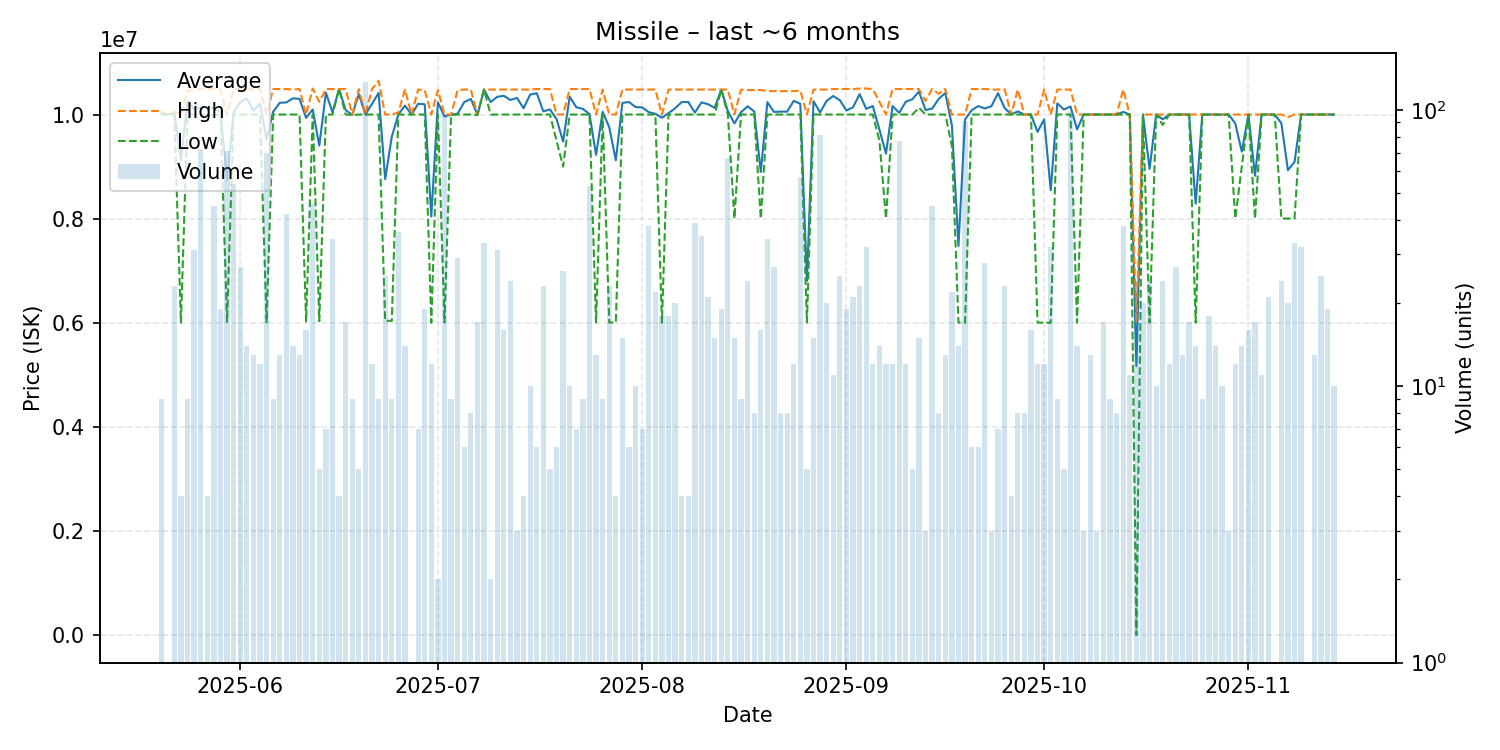

Source data for this figure (header and first rows):
date, average, highest, lowest, order_count, volume
2025-05-20, 10016667, 10050000, 10000000, 6, 9
2025-05-21, 10000000, 10000000, 10000000, 1, 1
2025-05-22, 10036087, 10050000, 10000000, 9, 23
2025-05-23, 9120250, 10000000, 6001000, 4, 4
2025-05-24, 10256667, 10460000, 10000000, 7, 9
2025-05-25, 10105484, 10470000, 10000000, 7, 31
2025-05-26, 10133889, 10490000, 10000000, 14, 72
2025-05-27, 10117500, 10490000, 9990000, 4, 4
2025-05-28, 10123778, 10490000, 9990000, 10, 45
2025-05-29, 10044316, 10480000, 10000000, 11, 19
2025-05-30, 8734958, 10000000, 6015000, 19, 71
2025-05-31, 10045556, 10490000, 10000000, 14, 54
2025-06-01, 10239185, 10490000, 10000000, 16, 27
2025-06-02, 10310000, 10480000, 10000000, 6, 14
2025-06-03, 10075385, 10490000, 10000000, 3, 13
2025-06-04, 10204167, 10490000, 10000000, 8, 12
2025-06-05, 9522171, 10000000, 6008000, 17, 70
2025-06-06, 10054444, 10490000, 10000000, 4, 9
2025-06-07, 10226077, 10490000, 10000000, 6, 13
2025-06-08, 10232381, 10490000, 10000000, 13, 42
2025-06-09, 10311429, 10480000, 10000000, 10, 14
2025-06-10, 10301538, 10490000, 10000000, 9, 13
2025-06-11, 9935812, 10000000, 6023000, 11, 16
2025-06-12, 10097391, 10500000, 10000000, 13, 46
2025-06-13, 9401800, 10245000, 6030000, 5, 5
2025-06-14, 10419857, 10490000, 9999000, 3, 7
2025-06-15, 10043235, 10490000, 10000000, 7, 34
2025-06-16, 10490000, 10490000, 10490000, 3, 4
2025-06-17, 10086471, 10490000, 10000000, 6, 17
2025-06-18, 9991111, 10000000, 9990000, 2, 9
2025-06-19, 10392000, 10490000, 10000000, 3, 5
2025-06-20, 10000000, 10000000, 10000000, 17, 126
2025-06-21, 10204167, 10490000, 10000000, 8, 12
2025-06-22, 10415556, 10650000, 10000000, 9, 9
2025-06-23, 8757880, 10000000, 6037000, 8, 25
2025-06-24, 9572778, 10000000, 6035000, 7, 9
2025-06-25, 10002222, 10040000, 10000000, 8, 36
2025-06-26, 10171429, 10480000, 10000000, 5, 14
2025-06-27, 10000000, 10000000, 10000000, 1, 1
2025-06-28, 10205714, 10480000, 10000000, 7, 7
2025-06-29, 10197895, 10470000, 10000000, 9, 19
2025-06-30, 8039667, 10000000, 6001000, 3, 12
2025-07-01, 10235000, 10470000, 10000000, 2, 2
2025-07-02, 9962635, 9999000, 6003000, 9, 96
2025-07-03, 9997778, 10000000, 9990000, 4, 9
2025-07-04, 10016034, 10470000, 10000000, 8, 29
2025-07-05, 10240000, 10480000, 10000000, 5, 6
2025-07-06, 10300000, 10480000, 10000000, 2, 8
2025-07-07, 9994118, 10000000, 9990000, 6, 17
2025-07-08, 10480000, 10480000, 10480000, 4, 33
2025-07-09, 10240000, 10480000, 10000000, 2, 2
2025-07-10, 10340645, 10480000, 10000000, 6, 31
2025-07-11, 10360000, 10480000, 10000000, 6, 16
2025-07-12, 10279167, 10480000, 10000000, 8, 24
2025-07-13, 10320000, 10480000, 10000000, 3, 3
2025-07-14, 10120000, 10480000, 10000000, 4, 4
2025-07-15, 10384000, 10480000, 10000000, 6, 10
2025-07-16, 10408333, 10490000, 10000000, 4, 6
2025-07-17, 10060565, 10490000, 10000000, 10, 23
2025-07-18, 10098000, 10490000, 10000000, 2, 5
... 119 more rows
